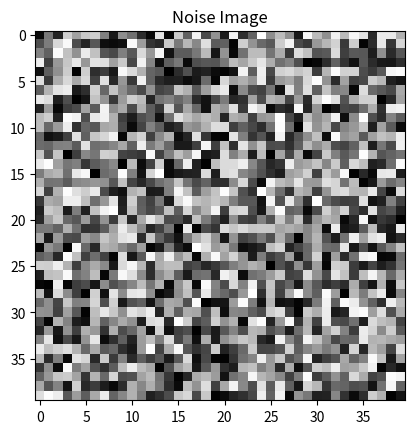

The matplotlib source for this figure:
import numpy as np
import matplotlib.pyplot as plt
import random
#from PIL import Image

#Initialise an array of size 40x40, with all elements being 120
#This represents an image of 40px by 40px in a mid-grey colour (assuming 0-255 value range)
grey = np.zeros(shape=(40,40))
for i in range(40):
    for j in range(40):
        grey[i,j] = 120
		
#Function to create random noise for a given image, with various parameters described below
#min/maxPixVal, minimum and maximum value for each pixel
#p, probability a pixel will have noise applied. am, the max amount of noise, will generate uniformly from 1 to am
#x1,x2,y1,y2, allows specification of area of image for noise to be applied, a number <0 will do the bounds of the image
#loop, specifies if you'd like noise to loop or max/min out at value bounds
#The function will also display the total amount of noise applied
def randomNoise(img, maxPixVal=255, minPixVal=0, p=0.1, am=255, x1=-1, x2=-1, y1=-1, y2=-1, loop=True):
    #Copy image to new array to allow noise to be added
    imgNoise = np.copy(img)
    
    #If x1,x2,y1,y2 not specified, set as 0 and image size respectively (to apply noise to whole image)
    if(x1 < 0):
        x1 = 0
    if(x2 < 0):
        x2 = img.shape[0]
    if(y1 < 0):
        y1 = 0
    if(y2 < 0):
        y2 = img.shape[1] 
    
    #For each pixel in specified area
    for i in range(y1,y2):
        for j in range(x1,x2):
            #Generate random float from 0 to 1, if less than p, apply noise to the pixel
            if(random.uniform(0,1)<=p):
                #Generate amount of noise to be applied.
                noise = random.randint(1,am+1)                
                #Random number of 0 or 1, 0 represents that noise will be added, 1 represents noise will be subtracted
                r = random.randint(0,1)
                
                #Add noise
                if(r == 0):                        
                    #Value of pixel after noise applied
                    newVal = img[i,j]+noise
                    #If valid pixel value
                    if(newVal<=maxPixVal):
                        #Set the new value in imgNoise
                        imgNoise[i,j] = newVal
                    #Else, the value is above the pixel value range
                    else:
                        #If looping
                        if(loop):
                            #New noisy value is the newValue modulo maxPixVal
                            imgNoise[i,j] = newVal % maxPixVal
                        #Else, not looping
                        else:
                            #Set as max value
                            imgNoise[i,j] = maxPixVal
                        
                #Else subtract noise
                else:
                    #Calculate noise value after subtraction
                    newVal = img[i,j]-noise
                    #If valid pixel value
                    if(newVal>=minPixVal):
                        #Set new value in imgNoise
                        imgNoise[i,j] = newVal
                    #Else, the value is below the pixel value range
                    else:
                        #If looping
                        if(loop):
                            #New noisy value is the value of noise after addition
                            imgNoise[i,j] = newVal % maxPixVal
                        #Else, not looping
                        else:
                            #Set as min pixel value
                            imgNoise[i,j] = minPixVal

    #Running total for noise applied
    totalNoise = 0
    
    #Below calculates the final effective noise by summing absolute difference for each pixel in
    #the original image and the noisy image
    for i in range(y1,y2):
        for j in range(x1,x2):
            totalNoise += abs(img[i,j]-imgNoise[i,j])
    
    
    #Below plots and shows the original, and noise adjusted images.
    plt.imshow(img, cmap='gray', vmin=0, vmax=255)
    plt.title("Original Image")
    plt.show()
    
    plt.imshow(imgNoise, cmap='gray', vmin=0, vmax=255)
    plt.title("Noise Image")
    plt.show()
    
    #Print total noise that was added/subtracted
    print("Total Noise: ", totalNoise)


#Examples
randomNoise(grey, p=1, am=1000) 
